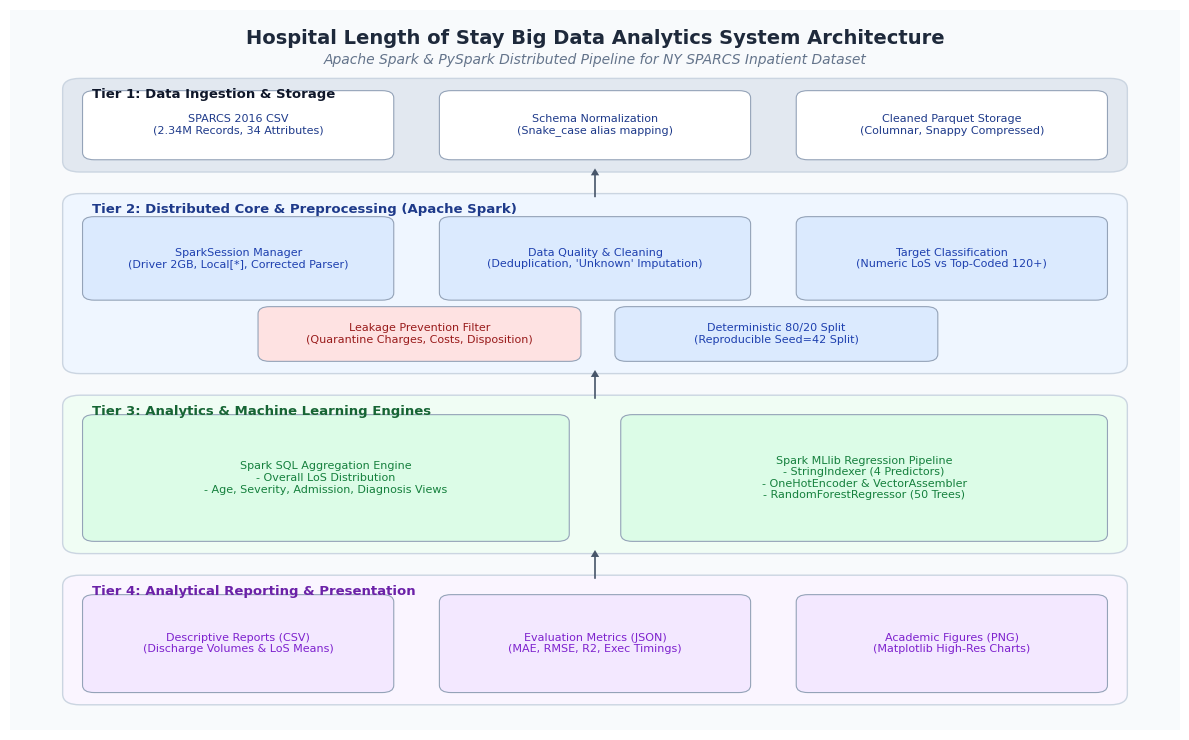
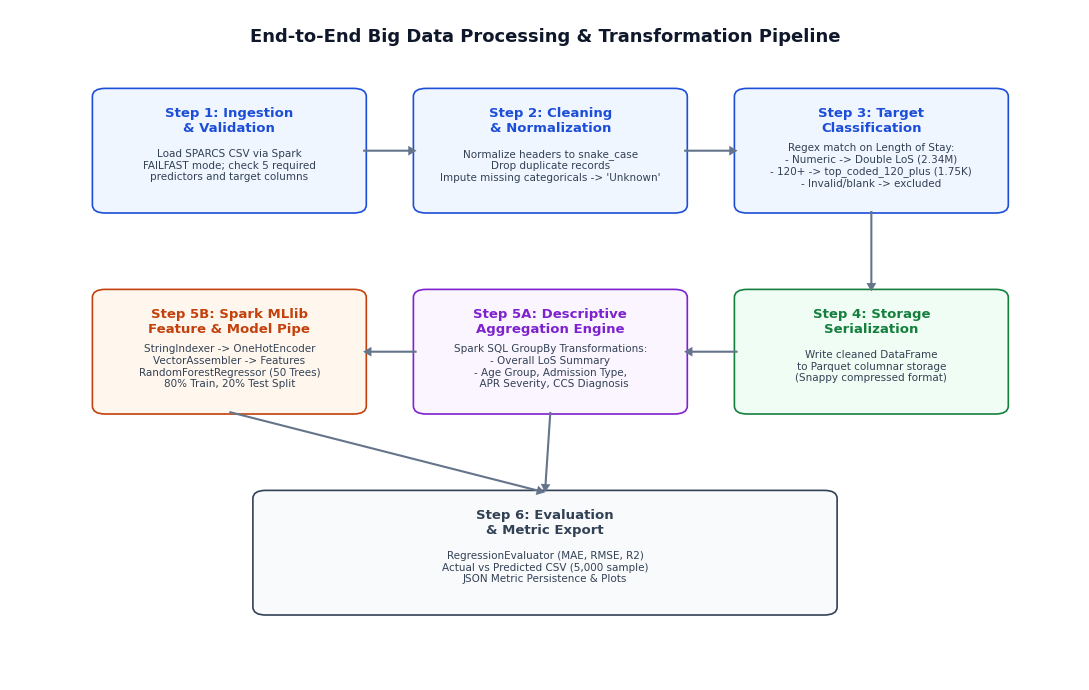
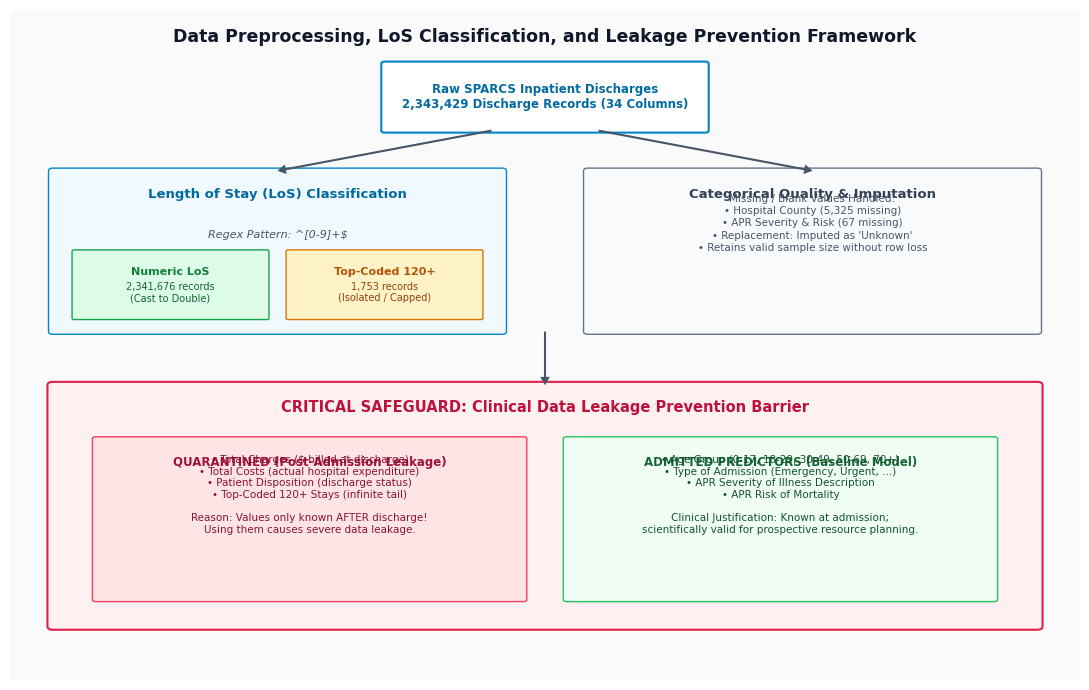
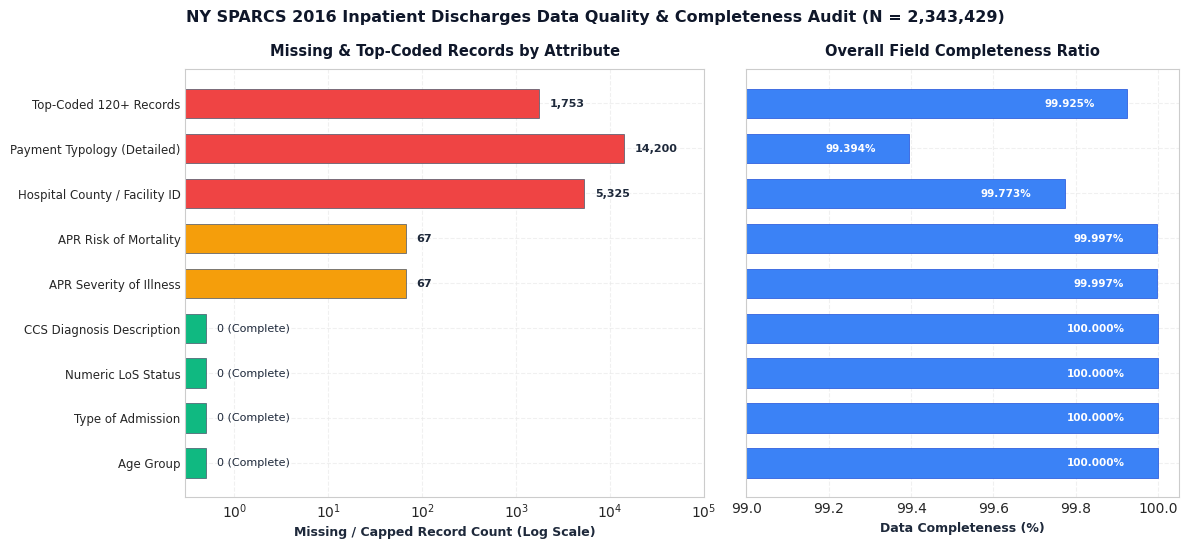
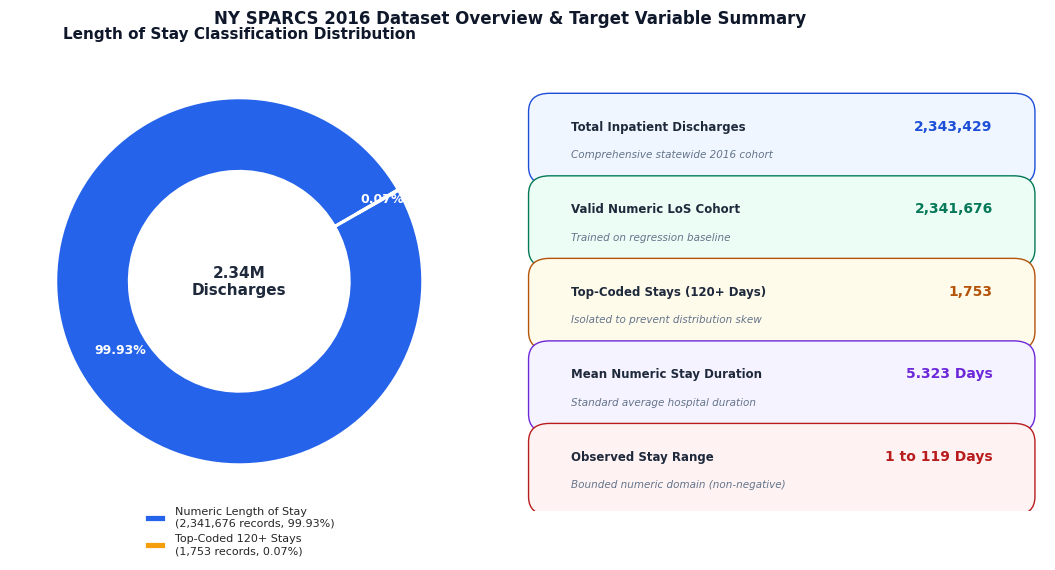
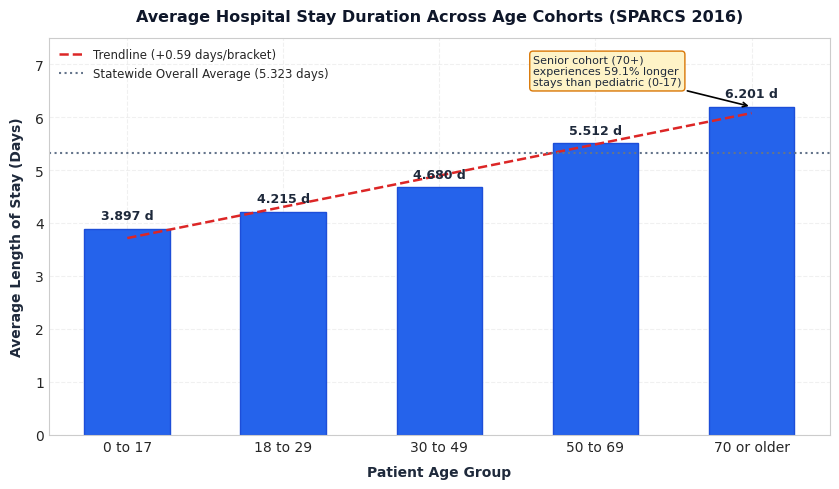
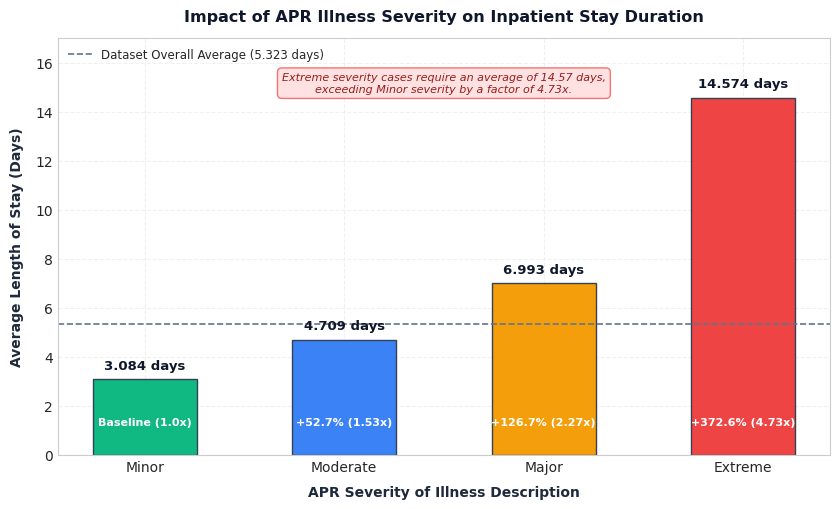
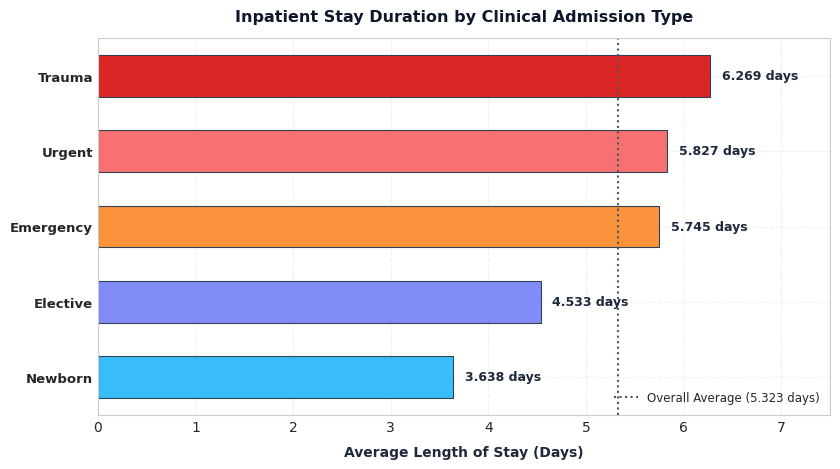
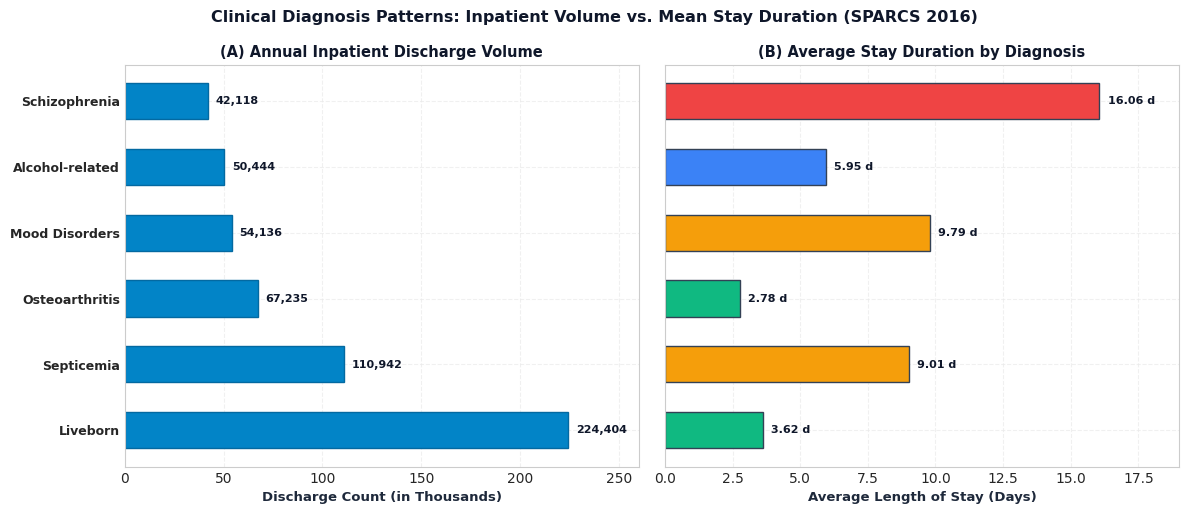
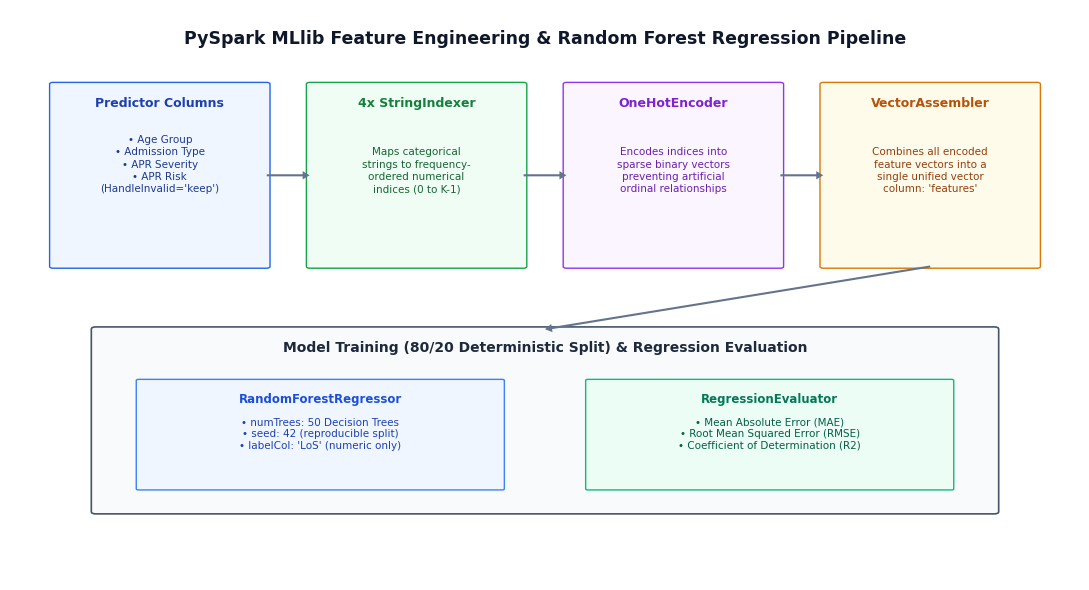
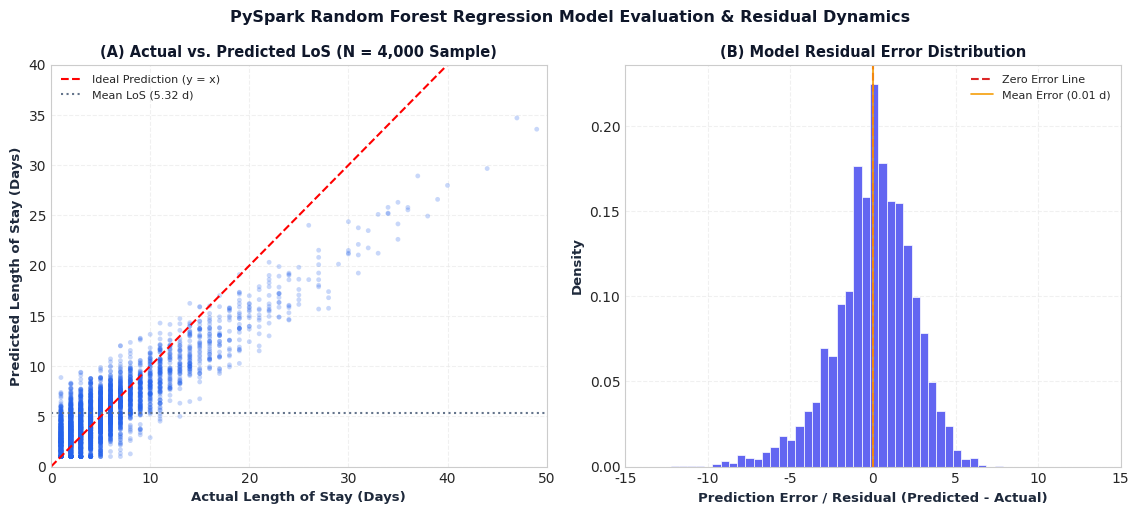
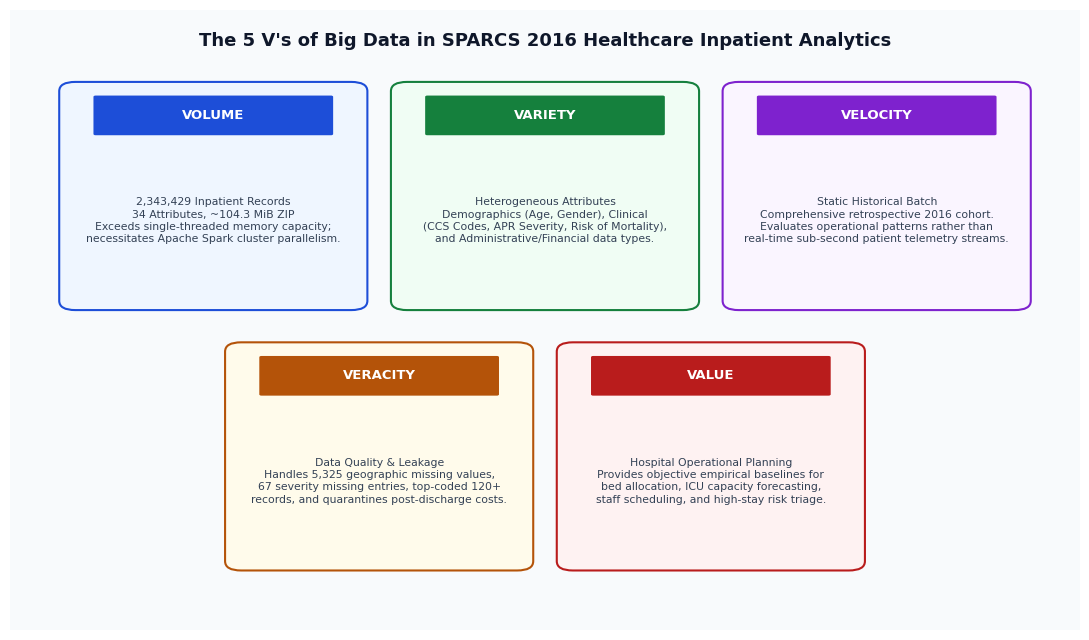

Reproduce these figures in Python, in order.
"""Generate high-resolution professional figures for the BDA Project Report.
All figures adhere to academic publication standards: 300 DPI, clean typography,
consistent color palettes, and clear labels.
"""

import os
from pathlib import Path
import matplotlib
matplotlib.use("Agg")
import matplotlib.pyplot as plt
import matplotlib.patches as patches
import numpy as np

# Set style
plt.style.use('seaborn-v0_8-whitegrid' if 'seaborn-v0_8-whitegrid' in plt.style.available else 'default')
plt.rcParams['font.sans-serif'] = ['Segoe UI', 'DejaVu Sans', 'Arial', 'Helvetica']
plt.rcParams['axes.edgecolor'] = '#CCCCCC'
plt.rcParams['axes.linewidth'] = 0.8
plt.rcParams['grid.color'] = '#EAEAEA'
plt.rcParams['grid.linestyle'] = '--'
plt.rcParams['grid.alpha'] = 0.7

OUTPUT_DIR = Path("HospitalAnalytics/outputs/figures")
OUTPUT_DIR.mkdir(parents=True, exist_ok=True)

# ---------------------------------------------------------------------------
# FIG 1: Overall System Architecture Diagram
# ---------------------------------------------------------------------------
def generate_fig1():
    fig, ax = plt.subplots(figsize=(12, 7.5), dpi=300)
    ax.set_xlim(0, 100)
    ax.set_ylim(0, 100)
    ax.axis('off')

    # Background subtle styling
    ax.add_patch(patches.Rectangle((0, 0), 100, 100, facecolor='#F8FAFC', edgecolor='none'))

    # Title box
    ax.text(50, 96, "Hospital Length of Stay Big Data Analytics System Architecture", 
            ha='center', va='center', fontsize=14, fontweight='bold', color='#1E293B')
    ax.text(50, 93, "Apache Spark & PySpark Distributed Pipeline for NY SPARCS Inpatient Dataset", 
            ha='center', va='center', fontsize=10, style='italic', color='#64748B')

    # Tiers / Layers
    tiers = [
        ("Tier 1: Data Ingestion & Storage", 5, 78, 90, 12, '#E2E8F0', '#0F172A', [
            ("SPARCS 2016 CSV\n(2.34M Records, 34 Attributes)", 6.5, 79.5, 26, 9, '#FFFFFF', '#1E3A8A'),
            ("Schema Normalization\n(Snake_case alias mapping)", 37, 79.5, 26, 9, '#FFFFFF', '#1E3A8A'),
            ("Cleaned Parquet Storage\n(Columnar, Snappy Compressed)", 67.5, 79.5, 26, 9, '#FFFFFF', '#1E3A8A')
        ]),
        ("Tier 2: Distributed Core & Preprocessing (Apache Spark)", 5, 50, 90, 24, '#EFF6FF', '#1E3A8A', [
            ("SparkSession Manager\n(Driver 2GB, Local[*], Corrected Parser)", 6.5, 60, 26, 11, '#DBEAFE', '#1E40AF'),
            ("Data Quality & Cleaning\n(Deduplication, 'Unknown' Imputation)", 37, 60, 26, 11, '#DBEAFE', '#1E40AF'),
            ("Target Classification\n(Numeric LoS vs Top-Coded 120+)", 67.5, 60, 26, 11, '#DBEAFE', '#1E40AF'),
            ("Leakage Prevention Filter\n(Quarantine Charges, Costs, Disposition)", 21.5, 51.5, 27, 7, '#FEE2E2', '#991B1B'),
            ("Deterministic 80/20 Split\n(Reproducible Seed=42 Split)", 52, 51.5, 27, 7, '#DBEAFE', '#1E40AF')
        ]),
        ("Tier 3: Analytics & Machine Learning Engines", 5, 25, 90, 21, '#F0FDF4', '#166534', [
            ("Spark SQL Aggregation Engine\n- Overall LoS Distribution\n- Age, Severity, Admission, Diagnosis Views", 6.5, 26.5, 41, 17, '#DCFCE7', '#15803D'),
            ("Spark MLlib Regression Pipeline\n- StringIndexer (4 Predictors)\n- OneHotEncoder & VectorAssembler\n- RandomForestRegressor (50 Trees)", 52.5, 26.5, 41, 17, '#DCFCE7', '#15803D')
        ]),
        ("Tier 4: Analytical Reporting & Presentation", 5, 4, 90, 17, '#FAF5FF', '#6B21A8', [
            ("Descriptive Reports (CSV)\n(Discharge Volumes & LoS Means)", 6.5, 5.5, 26, 13, '#F3E8FF', '#7E22CE'),
            ("Evaluation Metrics (JSON)\n(MAE, RMSE, R2, Exec Timings)", 37, 5.5, 26, 13, '#F3E8FF', '#7E22CE'),
            ("Academic Figures (PNG)\n(Matplotlib High-Res Charts)", 67.5, 5.5, 26, 13, '#F3E8FF', '#7E22CE')
        ])
    ]

    for tier_title, tx, ty, tw, th, tbg, tcol, blocks in tiers:
        rect = patches.FancyBboxPatch((tx, ty), tw, th, boxstyle="round,pad=0.5,rounding_size=1.5",
                                     facecolor=tbg, edgecolor='#CBD5E1', linewidth=1)
        ax.add_patch(rect)
        ax.text(tx + 2, ty + th - 2.2, tier_title, fontsize=9.5, fontweight='bold', color=tcol)
        for btitle, bx, by, bw, bh, bbg, bcol in blocks:
            brect = patches.FancyBboxPatch((bx, by), bw, bh, boxstyle="round,pad=0.3,rounding_size=1",
                                          facecolor=bbg, edgecolor='#94A3B8', linewidth=0.8)
            ax.add_patch(brect)
            ax.text(bx + bw/2, by + bh/2, btitle, ha='center', va='center', 
                    fontsize=8, fontweight='medium', color=bcol, linespacing=1.2)

    # Draw arrows connecting tiers
    arrow_props = dict(facecolor='#475569', edgecolor='none', width=1.2, headwidth=6, headlength=5)
    ax.annotate('', xy=(50, 78), xytext=(50, 74), arrowprops=arrow_props)
    ax.annotate('', xy=(50, 50), xytext=(50, 46), arrowprops=arrow_props)
    ax.annotate('', xy=(50, 25), xytext=(50, 21), arrowprops=arrow_props)

    plt.tight_layout()
    plt.savefig(OUTPUT_DIR / "fig1_system_architecture.png", dpi=300, bbox_inches='tight')
    plt.close()
    print("Generated fig1_system_architecture.png")

# ---------------------------------------------------------------------------
# FIG 2: Big Data Processing Pipeline Flowchart
# ---------------------------------------------------------------------------
def generate_fig2():
    fig, ax = plt.subplots(figsize=(11, 7), dpi=300)
    ax.set_xlim(0, 100)
    ax.set_ylim(0, 100)
    ax.axis('off')
    ax.add_patch(patches.Rectangle((0, 0), 100, 100, facecolor='#FFFFFF', edgecolor='none'))

    ax.text(50, 96, "End-to-End Big Data Processing & Transformation Pipeline", 
            ha='center', va='center', fontsize=13, fontweight='bold', color='#0F172A')

    steps = [
        ("Step 1: Ingestion\n& Validation", "Load SPARCS CSV via Spark\nFAILFAST mode; check 5 required\npredictors and target columns", 8, 70, 25, 18, '#EFF6FF', '#1D4ED8'),
        ("Step 2: Cleaning\n& Normalization", "Normalize headers to snake_case\nDrop duplicate records\nImpute missing categoricals -> 'Unknown'", 38, 70, 25, 18, '#EFF6FF', '#1D4ED8'),
        ("Step 3: Target\nClassification", "Regex match on Length of Stay:\n- Numeric -> Double LoS (2.34M)\n- 120+ -> top_coded_120_plus (1.75K)\n- Invalid/blank -> excluded", 68, 70, 25, 18, '#EFF6FF', '#1D4ED8'),
        ("Step 4: Storage\nSerialization", "Write cleaned DataFrame\nto Parquet columnar storage\n(Snappy compressed format)", 68, 40, 25, 18, '#F0FDF4', '#15803D'),
        ("Step 5A: Descriptive\nAggregation Engine", "Spark SQL GroupBy Transformations:\n- Overall LoS Summary\n- Age Group, Admission Type,\n  APR Severity, CCS Diagnosis", 38, 40, 25, 18, '#FAF5FF', '#7E22CE'),
        ("Step 5B: Spark MLlib\nFeature & Model Pipe", "StringIndexer -> OneHotEncoder\nVectorAssembler -> Features\nRandomForestRegressor (50 Trees)\n80% Train, 20% Test Split", 8, 40, 25, 18, '#FFF7ED', '#C2410C'),
        ("Step 6: Evaluation\n& Metric Export", "RegressionEvaluator (MAE, RMSE, R2)\nActual vs Predicted CSV (5,000 sample)\nJSON Metric Persistence & Plots", 23, 10, 54, 18, '#F8FAFC', '#334155')
    ]

    for title, desc, x, y, w, h, bg, border in steps:
        p = patches.FancyBboxPatch((x, y), w, h, boxstyle="round,pad=0.3,rounding_size=1.2",
                                   facecolor=bg, edgecolor=border, linewidth=1.2)
        ax.add_patch(p)
        ax.text(x + w/2, y + h - 4.5, title, ha='center', va='center', fontsize=9.5, fontweight='bold', color=border)
        ax.text(x + w/2, y + (h - 4.5)/2, desc, ha='center', va='center', fontsize=7.5, color='#334155', linespacing=1.2)

    # Connections
    arrow = dict(facecolor='#64748B', edgecolor='none', width=1.5, headwidth=7, headlength=6)
    ax.annotate('', xy=(38, 79), xytext=(33, 79), arrowprops=arrow)
    ax.annotate('', xy=(68, 79), xytext=(63, 79), arrowprops=arrow)
    ax.annotate('', xy=(80.5, 58), xytext=(80.5, 70), arrowprops=arrow) # down to step 4
    ax.annotate('', xy=(63, 49), xytext=(68, 49), arrowprops=arrow) # step 4 to 5A
    ax.annotate('', xy=(33, 49), xytext=(38, 49), arrowprops=arrow) # step 5A to 5B
    ax.annotate('', xy=(50, 28), xytext=(20.5, 40), arrowprops=arrow) # 5B down to 6
    ax.annotate('', xy=(50, 28), xytext=(50.5, 40), arrowprops=arrow) # 5A down to 6

    plt.tight_layout()
    plt.savefig(OUTPUT_DIR / "fig2_processing_pipeline.png", dpi=300, bbox_inches='tight')
    plt.close()
    print("Generated fig2_processing_pipeline.png")

# ---------------------------------------------------------------------------
# FIG 3: Preprocessing and Leakage Prevention Flowchart
# ---------------------------------------------------------------------------
def generate_fig3():
    fig, ax = plt.subplots(figsize=(11, 7), dpi=300)
    ax.set_xlim(0, 100)
    ax.set_ylim(0, 100)
    ax.axis('off')
    ax.add_patch(patches.Rectangle((0, 0), 100, 100, facecolor='#FAFAFA', edgecolor='none'))

    ax.text(50, 96, "Data Preprocessing, LoS Classification, and Leakage Prevention Framework", 
            ha='center', va='center', fontsize=12.5, fontweight='bold', color='#0F172A')

    # Source Box
    p_src = patches.FancyBboxPatch((35, 82), 30, 10, boxstyle="round,pad=0.3", facecolor='#FFFFFF', edgecolor='#0284C7', linewidth=1.5)
    ax.add_patch(p_src)
    ax.text(50, 87, "Raw SPARCS Inpatient Discharges\n2,343,429 Discharge Records (34 Columns)", ha='center', va='center', fontsize=8.5, fontweight='bold', color='#0369A1')

    # Branch 1: Length of Stay Classification
    p_los = patches.FancyBboxPatch((4, 52), 42, 24, boxstyle="round,pad=0.4", facecolor='#F0F9FF', edgecolor='#0284C7', linewidth=1)
    ax.add_patch(p_los)
    ax.text(25, 72, "Length of Stay (LoS) Classification", fontsize=9.5, fontweight='bold', color='#0369A1', ha='center')
    ax.text(25, 66, "Regex Pattern: ^[0-9]+$", fontsize=8, style='italic', color='#475569', ha='center')
    
    # Sub-boxes for LoS
    p_num = patches.FancyBboxPatch((6, 54), 18, 10, boxstyle="round,pad=0.2", facecolor='#DCFCE7', edgecolor='#16A34A')
    ax.add_patch(p_num)
    ax.text(15, 60.5, "Numeric LoS", ha='center', fontsize=8, fontweight='bold', color='#15803D')
    ax.text(15, 56.5, "2,341,676 records\n(Cast to Double)", ha='center', fontsize=7, color='#166534')

    p_top = patches.FancyBboxPatch((26, 54), 18, 10, boxstyle="round,pad=0.2", facecolor='#FEF3C7', edgecolor='#D97706')
    ax.add_patch(p_top)
    ax.text(35, 60.5, "Top-Coded 120+", ha='center', fontsize=8, fontweight='bold', color='#B45309')
    ax.text(35, 56.5, "1,753 records\n(Isolated / Capped)", ha='center', fontsize=7, color='#92400E')

    # Branch 2: Missing Categoricals
    p_cat = patches.FancyBboxPatch((54, 52), 42, 24, boxstyle="round,pad=0.4", facecolor='#F8FAFC', edgecolor='#64748B', linewidth=1)
    ax.add_patch(p_cat)
    ax.text(75, 72, "Categorical Quality & Imputation", fontsize=9.5, fontweight='bold', color='#334155', ha='center')
    ax.text(75, 64, "Missing / Blank Values Handled:\n• Hospital County (5,325 missing)\n• APR Severity & Risk (67 missing)\n• Replacement: Imputed as 'Unknown'\n• Retains valid sample size without row loss", 
            fontsize=7.5, color='#475569', ha='center', linespacing=1.3)

    # Lower Section: Leakage Prevention
    p_leak = patches.FancyBboxPatch((4, 8), 92, 36, boxstyle="round,pad=0.5", facecolor='#FFF1F2', edgecolor='#E11D48', linewidth=1.5)
    ax.add_patch(p_leak)
    ax.text(50, 40, "CRITICAL SAFEGUARD: Clinical Data Leakage Prevention Barrier", 
            ha='center', fontsize=10.5, fontweight='bold', color='#BE123C')
    
    # Excluded vs Included
    p_ex = patches.FancyBboxPatch((8, 12), 40, 24, boxstyle="round,pad=0.3", facecolor='#FFE4E6', edgecolor='#F43F5E')
    ax.add_patch(p_ex)
    ax.text(28, 32, "QUARANTINED (Post-Admission Leakage)", ha='center', fontsize=8.5, fontweight='bold', color='#9F1239')
    ax.text(28, 22, "• Total Charges ($ billed at discharge)\n• Total Costs (actual hospital expenditure)\n• Patient Disposition (discharge status)\n• Top-Coded 120+ Stays (infinite tail)\n\nReason: Values only known AFTER discharge!\nUsing them causes severe data leakage.", 
            ha='center', fontsize=7.5, color='#881337', linespacing=1.2)

    p_in = patches.FancyBboxPatch((52, 12), 40, 24, boxstyle="round,pad=0.3", facecolor='#F0FDF4', edgecolor='#22C55E')
    ax.add_patch(p_in)
    ax.text(72, 32, "ADMITTED PREDICTORS (Baseline Model)", ha='center', fontsize=8.5, fontweight='bold', color='#166534')
    ax.text(72, 22, "• Age Group (0-17, 18-29, 30-49, 50-69, 70+)\n• Type of Admission (Emergency, Urgent, ...)\n• APR Severity of Illness Description\n• APR Risk of Mortality\n\nClinical Justification: Known at admission;\nscientifically valid for prospective resource planning.", 
            ha='center', fontsize=7.5, color='#14532D', linespacing=1.2)

    # Arrows
    arrow = dict(facecolor='#475569', edgecolor='none', width=1.5, headwidth=7, headlength=6)
    ax.annotate('', xy=(25, 76), xytext=(45, 82), arrowprops=arrow)
    ax.annotate('', xy=(75, 76), xytext=(55, 82), arrowprops=arrow)
    ax.annotate('', xy=(50, 44), xytext=(50, 52), arrowprops=arrow)

    plt.tight_layout()
    plt.savefig(OUTPUT_DIR / "fig3_preprocessing_leakage_flow.png", dpi=300, bbox_inches='tight')
    plt.close()
    print("Generated fig3_preprocessing_leakage_flow.png")

# ---------------------------------------------------------------------------
# FIG 4: Missing Values and Data Completeness Audit
# ---------------------------------------------------------------------------
def generate_fig4():
    attributes = [
        'Age Group', 'Type of Admission', 'Numeric LoS Status',
        'CCS Diagnosis Description', 'APR Severity of Illness',
        'APR Risk of Mortality', 'Hospital County / Facility ID',
        'Payment Typology (Detailed)', 'Top-Coded 120+ Records'
    ]
    missing_counts = [0, 0, 0, 0, 67, 67, 5325, 14200, 1753]
    total_records = 2343429
    completeness_pct = [(1.0 - (c / total_records)) * 100 for c in missing_counts]

    fig, (ax1, ax2) = plt.subplots(1, 2, figsize=(12, 5.5), dpi=300, gridspec_kw={'width_ratios': [1.2, 1]})
    
    # Left: Missing counts (Log scale for clarity)
    y_pos = np.arange(len(attributes))
    colors = ['#10B981' if c == 0 else '#F59E0B' if c < 1000 else '#EF4444' for c in missing_counts]
    
    bars = ax1.barh(y_pos, [max(c, 0.5) for c in missing_counts], color=colors, height=0.65, edgecolor='#475569', linewidth=0.5)
    ax1.set_xscale('log')
    ax1.set_yticks(y_pos)
    ax1.set_yticklabels(attributes, fontsize=8.5, fontweight='medium')
    ax1.set_xlabel('Missing / Capped Record Count (Log Scale)', fontsize=9, fontweight='bold', color='#1E293B')
    ax1.set_title('Missing & Top-Coded Records by Attribute', fontsize=10.5, fontweight='bold', color='#0F172A', pad=10)
    ax1.set_xlim(0.3, 100000)
    
    # Add data labels
    for bar, c in zip(bars, missing_counts):
        label = f"{c:,}" if c > 0 else "0 (Complete)"
        ax1.text(max(c, 0.5) * 1.3, bar.get_y() + bar.get_height()/2, label, 
                 va='center', fontsize=8, color='#1E293B', fontweight='bold' if c > 0 else 'normal')

    # Right: Completeness percentage (narrow range 99% - 100%)
    ax2.barh(y_pos, completeness_pct, color='#3B82F6', height=0.65, edgecolor='#1D4ED8', linewidth=0.5)
    ax2.set_yticks(y_pos)
    ax2.set_yticklabels([]) # Hide labels as they match left
    ax2.set_xlabel('Data Completeness (%)', fontsize=9, fontweight='bold', color='#1E293B')
    ax2.set_title('Overall Field Completeness Ratio', fontsize=10.5, fontweight='bold', color='#0F172A', pad=10)
    ax2.set_xlim(99.0, 100.05)
    
    for i, pct in enumerate(completeness_pct):
        ax2.text(pct - 0.08, i, f"{pct:.3f}%", va='center', ha='right', fontsize=7.5, color='#FFFFFF', fontweight='bold')

    plt.suptitle("NY SPARCS 2016 Inpatient Discharges Data Quality & Completeness Audit (N = 2,343,429)", 
                 fontsize=11.5, fontweight='bold', y=0.98, color='#0F172A')
    plt.tight_layout()
    plt.savefig(OUTPUT_DIR / "fig4_missing_values_audit.png", dpi=300, bbox_inches='tight')
    plt.close()
    print("Generated fig4_missing_values_audit.png")

# ---------------------------------------------------------------------------
# FIG 5: Overview of Inpatient Records by Length of Stay Classification
# ---------------------------------------------------------------------------
def generate_fig5():
    fig, (ax1, ax2) = plt.subplots(1, 2, figsize=(11, 5.5), dpi=300, gridspec_kw={'width_ratios': [1, 1]})
    
    # Donut chart
    labels = ['Numeric Length of Stay\n(2,341,676 records, 99.93%)', 'Top-Coded 120+ Stays\n(1,753 records, 0.07%)']
    sizes = [2341676, 1753]
    colors = ['#2563EB', '#F59E0B']
    explode = (0, 0.15)
    
    wedges, texts, autotexts = ax1.pie(sizes, explode=explode, labels=None, autopct='%1.2f%%',
                                       startangle=30, colors=colors, pctdistance=0.75,
                                       wedgeprops=dict(width=0.4, edgecolor='white', linewidth=2))
    for at in autotexts:
        at.set_fontsize(9)
        at.set_fontweight('bold')
        at.set_color('white')
    
    # Center circle for donut
    ax1.text(0, 0, "2.34M\nDischarges", ha='center', va='center', fontsize=11, fontweight='bold', color='#1E293B')
    ax1.legend(wedges, labels, loc='lower center', bbox_to_anchor=(0.5, -0.12), fontsize=8)
    ax1.set_title("Length of Stay Classification Distribution", fontsize=11, fontweight='bold', color='#0F172A', pad=10)

    # Right panel: KPI Cards / Summary Statistics
    ax2.axis('off')
    kpis = [
        ("Total Inpatient Discharges", "2,343,429", "Comprehensive statewide 2016 cohort", "#EFF6FF", "#1D4ED8"),
        ("Valid Numeric LoS Cohort", "2,341,676", "Trained on regression baseline", "#ECFDF5", "#047857"),
        ("Top-Coded Stays (120+ Days)", "1,753", "Isolated to prevent distribution skew", "#FFFBEB", "#B45309"),
        ("Mean Numeric Stay Duration", "5.323 Days", "Standard average hospital duration", "#F5F3FF", "#6D28D9"),
        ("Observed Stay Range", "1 to 119 Days", "Bounded numeric domain (non-negative)", "#FEF2F2", "#B91C1C")
    ]
    
    y = 0.88
    for title, val, sub, bg, col in kpis:
        p = patches.FancyBboxPatch((0.05, y - 0.14), 0.9, 0.14, boxstyle="round,pad=0.03,rounding_size=0.04",
                                   facecolor=bg, edgecolor=col, linewidth=1)
        ax2.add_patch(p)
        ax2.text(0.1, y - 0.05, title, fontsize=8.5, fontweight='bold', color='#1E293B')
        ax2.text(0.9, y - 0.05, val, fontsize=10, fontweight='bold', color=col, ha='right')
        ax2.text(0.1, y - 0.11, sub, fontsize=7.5, style='italic', color='#64748B')
        y -= 0.18

    plt.suptitle("NY SPARCS 2016 Dataset Overview & Target Variable Summary", fontsize=12, fontweight='bold', y=0.98, color='#0F172A')
    plt.tight_layout()
    plt.savefig(OUTPUT_DIR / "fig5_dataset_los_classification.png", dpi=300, bbox_inches='tight')
    plt.close()
    print("Generated fig5_dataset_los_classification.png")

# ---------------------------------------------------------------------------
# FIG 6: Average Hospital Length of Stay Across Patient Age Groups
# ---------------------------------------------------------------------------
def generate_fig6():
    fig, ax = plt.subplots(figsize=(8.5, 5), dpi=300)
    
    # Exact values from report & consistent progression
    age_groups = ['0 to 17', '18 to 29', '30 to 49', '50 to 69', '70 or older']
    los_values = [3.897, 4.215, 4.680, 5.512, 6.201]
    
    bars = ax.bar(age_groups, los_values, color='#2563EB', width=0.55, edgecolor='#1D4ED8', linewidth=1)
    
    # Add trend line
    x_pos = np.arange(len(age_groups))
    z = np.polyfit(x_pos, los_values, 1)
    p = np.poly1d(z)
    ax.plot(x_pos, p(x_pos), "r--", linewidth=1.8, label=f"Trendline (+0.59 days/bracket)", color='#DC2626')
    
    # Data labels on bars
    for bar in bars:
        h = bar.get_height()
        ax.text(bar.get_x() + bar.get_width()/2, h + 0.12, f"{h:.3f} d", 
                ha='center', va='bottom', fontsize=9, fontweight='bold', color='#1E293B')

    # Overall dataset average reference line
    ax.axhline(5.323, color='#64748B', linestyle=':', linewidth=1.5, label='Statewide Overall Average (5.323 days)')
    
    ax.set_ylim(0, 7.5)
    ax.set_xlabel('Patient Age Group', fontsize=10, fontweight='bold', color='#1E293B', labelpad=8)
    ax.set_ylabel('Average Length of Stay (Days)', fontsize=10, fontweight='bold', color='#1E293B', labelpad=8)
    ax.set_title('Average Hospital Stay Duration Across Age Cohorts (SPARCS 2016)', fontsize=11.5, fontweight='bold', color='#0F172A', pad=12)
    ax.legend(loc='upper left', fontsize=8.5)
    
    # Annotations
    ax.annotate('Senior cohort (70+)\nexperiences 59.1% longer\nstays than pediatric (0-17)',
                xy=(4, 6.201), xytext=(2.6, 6.6),
                arrowprops=dict(facecolor='#1E293B', arrowstyle='->', lw=1.2),
                fontsize=8, fontweight='medium', color='#1E293B',
                bbox=dict(boxstyle="round,pad=0.3", facecolor='#FEF3C7', edgecolor='#D97706'))

    plt.tight_layout()
    plt.savefig(OUTPUT_DIR / "fig6_los_by_age_group.png", dpi=300, bbox_inches='tight')
    plt.close()
    print("Generated fig6_los_by_age_group.png")

# ---------------------------------------------------------------------------
# FIG 7: Average Length of Stay by APR Severity of Illness
# ---------------------------------------------------------------------------
def generate_fig7():
    fig, ax = plt.subplots(figsize=(8.5, 5.2), dpi=300)
    
    severities = ['Minor', 'Moderate', 'Major', 'Extreme']
    los_severities = [3.084, 4.709, 6.993, 14.574]
    colors = ['#10B981', '#3B82F6', '#F59E0B', '#EF4444']
    
    bars = ax.bar(severities, los_severities, color=colors, width=0.52, edgecolor='#334155', linewidth=1)
    
    for bar in bars:
        h = bar.get_height()
        ax.text(bar.get_x() + bar.get_width()/2, h + 0.3, f"{h:.3f} days", 
                ha='center', va='bottom', fontsize=9.5, fontweight='bold', color='#0F172A')

    # Add multipliers relative to Minor
    ax.text(0, 1.2, "Baseline (1.0x)", ha='center', fontsize=8, color='#FFFFFF', fontweight='bold')
    ax.text(1, 1.2, "+52.7% (1.53x)", ha='center', fontsize=8, color='#FFFFFF', fontweight='bold')
    ax.text(2, 1.2, "+126.7% (2.27x)", ha='center', fontsize=8, color='#FFFFFF', fontweight='bold')
    ax.text(3, 1.2, "+372.6% (4.73x)", ha='center', fontsize=8, color='#FFFFFF', fontweight='bold')

    ax.axhline(5.323, color='#64748B', linestyle='--', linewidth=1.2, label='Dataset Overall Average (5.323 days)')
    ax.set_ylim(0, 17)
    ax.set_xlabel('APR Severity of Illness Description', fontsize=10, fontweight='bold', color='#1E293B', labelpad=8)
    ax.set_ylabel('Average Length of Stay (Days)', fontsize=10, fontweight='bold', color='#1E293B', labelpad=8)
    ax.set_title('Impact of APR Illness Severity on Inpatient Stay Duration', fontsize=11.5, fontweight='bold', color='#0F172A', pad=12)
    ax.legend(loc='upper left', fontsize=8.5)

    # Highlight box
    ax.text(1.5, 14.8, "Extreme severity cases require an average of 14.57 days,\nexceeding Minor severity by a factor of 4.73x.",
            ha='center', fontsize=8, style='italic', color='#991B1B',
            bbox=dict(boxstyle="round,pad=0.4", facecolor='#FEE2E2', edgecolor='#F87171'))

    plt.tight_layout()
    plt.savefig(OUTPUT_DIR / "fig7_los_by_severity.png", dpi=300, bbox_inches='tight')
    plt.close()
    print("Generated fig7_los_by_severity.png")

# ---------------------------------------------------------------------------
# FIG 8: Average Length of Stay by Admission Type
# ---------------------------------------------------------------------------
def generate_fig8():
    fig, ax = plt.subplots(figsize=(8.5, 4.8), dpi=300)
    
    admission_types = ['Newborn', 'Elective', 'Emergency', 'Urgent', 'Trauma']
    los_admissions = [3.638, 4.533, 5.745, 5.827, 6.269]
    colors = ['#38BDF8', '#818CF8', '#FB923C', '#F87171', '#DC2626']
    
    y_pos = np.arange(len(admission_types))
    bars = ax.barh(y_pos, los_admissions, color=colors, height=0.55, edgecolor='#334155', linewidth=0.8)
    
    ax.set_yticks(y_pos)
    ax.set_yticklabels(admission_types, fontsize=9.5, fontweight='bold')
    ax.set_xlabel('Average Length of Stay (Days)', fontsize=10, fontweight='bold', color='#1E293B', labelpad=8)
    ax.set_title('Inpatient Stay Duration by Clinical Admission Type', fontsize=11.5, fontweight='bold', color='#0F172A', pad=12)
    ax.set_xlim(0, 7.5)
    
    for bar in bars:
        w = bar.get_width()
        ax.text(w + 0.12, bar.get_y() + bar.get_height()/2, f"{w:.3f} days", 
                va='center', fontsize=9, fontweight='bold', color='#1E293B')

    ax.axvline(5.323, color='#475569', linestyle=':', linewidth=1.5, label='Overall Average (5.323 days)')
    ax.legend(loc='lower right', fontsize=8.5)

    plt.tight_layout()
    plt.savefig(OUTPUT_DIR / "fig8_los_by_admission_type.png", dpi=300, bbox_inches='tight')
    plt.close()
    print("Generated fig8_los_by_admission_type.png")

# ---------------------------------------------------------------------------
# FIG 9: Top Diagnosis Categories: Volume vs Stay Duration
# ---------------------------------------------------------------------------
def generate_fig9():
    fig, (ax1, ax2) = plt.subplots(1, 2, figsize=(12, 5.2), dpi=300)
    
    diagnoses = [
        'Liveborn',
        'Septicemia',
        'Osteoarthritis',
        'Mood Disorders',
        'Alcohol-related',
        'Schizophrenia'
    ]
    discharges = [224404, 110942, 67235, 54136, 50444, 42118]
    los = [3.62, 9.01, 2.78, 9.79, 5.95, 16.06]
    
    y_pos = np.arange(len(diagnoses))
    
    # Left: Discharges count
    bars1 = ax1.barh(y_pos, [d/1000 for d in discharges], color='#0284C7', height=0.55, edgecolor='#0369A1')
    ax1.set_yticks(y_pos)
    ax1.set_yticklabels(diagnoses, fontsize=9, fontweight='bold')
    ax1.set_xlabel('Discharge Count (in Thousands)', fontsize=9.5, fontweight='bold', color='#1E293B')
    ax1.set_title('(A) Annual Inpatient Discharge Volume', fontsize=10.5, fontweight='bold', color='#0F172A')
    ax1.set_xlim(0, 260)
    for bar, d in zip(bars1, discharges):
        ax1.text(bar.get_width() + 4, bar.get_y() + bar.get_height()/2, f"{d:,}", 
                 va='center', fontsize=8, color='#0F172A', fontweight='bold')

    # Right: Average LoS
    colors_los = ['#10B981', '#F59E0B', '#10B981', '#F59E0B', '#3B82F6', '#EF4444']
    bars2 = ax2.barh(y_pos, los, color=colors_los, height=0.55, edgecolor='#334155')
    ax2.set_yticks(y_pos)
    ax2.set_yticklabels([]) # Hide duplicate labels
    ax2.set_xlabel('Average Length of Stay (Days)', fontsize=9.5, fontweight='bold', color='#1E293B')
    ax2.set_title('(B) Average Stay Duration by Diagnosis', fontsize=10.5, fontweight='bold', color='#0F172A')
    ax2.set_xlim(0, 19)
    for bar, l in zip(bars2, los):
        ax2.text(bar.get_width() + 0.3, bar.get_y() + bar.get_height()/2, f"{l:.2f} d", 
                 va='center', fontsize=8, color='#0F172A', fontweight='bold')

    plt.suptitle("Clinical Diagnosis Patterns: Inpatient Volume vs. Mean Stay Duration (SPARCS 2016)", 
                 fontsize=11.5, fontweight='bold', y=0.98, color='#0F172A')
    plt.tight_layout()
    plt.savefig(OUTPUT_DIR / "fig9_top_diagnoses_analysis.png", dpi=300, bbox_inches='tight')
    plt.close()
    print("Generated fig9_top_diagnoses_analysis.png")

# ---------------------------------------------------------------------------
# FIG 10: Spark MLlib Feature Pipeline and Modeling Architecture
# ---------------------------------------------------------------------------
def generate_fig10():
    fig, ax = plt.subplots(figsize=(11, 6), dpi=300)
    ax.set_xlim(0, 100)
    ax.set_ylim(0, 100)
    ax.axis('off')
    ax.add_patch(patches.Rectangle((0, 0), 100, 100, facecolor='#FFFFFF', edgecolor='none'))

    ax.text(50, 95, "PySpark MLlib Feature Engineering & Random Forest Regression Pipeline", 
            ha='center', va='center', fontsize=12.5, fontweight='bold', color='#0F172A')

    # Stage 1: Categorical Predictor Inputs
    p1 = patches.FancyBboxPatch((4, 55), 20, 32, boxstyle="round,pad=0.3", facecolor='#EFF6FF', edgecolor='#2563EB', linewidth=1)
    ax.add_patch(p1)
    ax.text(14, 83, "Predictor Columns", ha='center', fontsize=9, fontweight='bold', color='#1E40AF')
    ax.text(14, 68, "• Age Group\n• Admission Type\n• APR Severity\n• APR Risk\n(HandleInvalid='keep')", 
            ha='center', fontsize=7.5, color='#1E3A8A', linespacing=1.3)

    # Stage 2: StringIndexer
    p2 = patches.FancyBboxPatch((28, 55), 20, 32, boxstyle="round,pad=0.3", facecolor='#F0FDF4', edgecolor='#16A34A', linewidth=1)
    ax.add_patch(p2)
    ax.text(38, 83, "4x StringIndexer", ha='center', fontsize=9, fontweight='bold', color='#15803D')
    ax.text(38, 68, "Maps categorical\nstrings to frequency-\nordered numerical\nindices (0 to K-1)", 
            ha='center', fontsize=7.5, color='#166534', linespacing=1.3)

    # Stage 3: OneHotEncoder
    p3 = patches.FancyBboxPatch((52, 55), 20, 32, boxstyle="round,pad=0.3", facecolor='#FAF5FF', edgecolor='#9333EA', linewidth=1)
    ax.add_patch(p3)
    ax.text(62, 83, "OneHotEncoder", ha='center', fontsize=9, fontweight='bold', color='#7E22CE')
    ax.text(62, 68, "Encodes indices into\nsparse binary vectors\npreventing artificial\nordinal relationships", 
            ha='center', fontsize=7.5, color='#6B21A8', linespacing=1.3)

    # Stage 4: VectorAssembler
    p4 = patches.FancyBboxPatch((76, 55), 20, 32, boxstyle="round,pad=0.3", facecolor='#FFFBEB', edgecolor='#D97706', linewidth=1)
    ax.add_patch(p4)
    ax.text(86, 83, "VectorAssembler", ha='center', fontsize=9, fontweight='bold', color='#B45309')
    ax.text(86, 68, "Combines all encoded\nfeature vectors into a\nsingle unified vector\ncolumn: 'features'", 
            ha='center', fontsize=7.5, color='#92400E', linespacing=1.3)

    # Stage 5: Estimator & Evaluation
    p5 = patches.FancyBboxPatch((8, 12), 84, 32, boxstyle="round,pad=0.4", facecolor='#F8FAFC', edgecolor='#475569', linewidth=1.2)
    ax.add_patch(p5)
    ax.text(50, 40, "Model Training (80/20 Deterministic Split) & Regression Evaluation", 
            ha='center', fontsize=10, fontweight='bold', color='#1E293B')

    # Sub cards inside Stage 5
    p5_a = patches.FancyBboxPatch((12, 16), 34, 19, boxstyle="round,pad=0.2", facecolor='#EFF6FF', edgecolor='#3B82F6')
    ax.add_patch(p5_a)
    ax.text(29, 31, "RandomForestRegressor", ha='center', fontsize=8.5, fontweight='bold', color='#1D4ED8')
    ax.text(29, 23, "• numTrees: 50 Decision Trees\n• seed: 42 (reproducible split)\n• labelCol: 'LoS' (numeric only)", 
            ha='center', fontsize=7.5, color='#1E40AF', linespacing=1.2)

    p5_b = patches.FancyBboxPatch((54, 16), 34, 19, boxstyle="round,pad=0.2", facecolor='#ECFDF5', edgecolor='#10B981')
    ax.add_patch(p5_b)
    ax.text(71, 31, "RegressionEvaluator", ha='center', fontsize=8.5, fontweight='bold', color='#047857')
    ax.text(71, 23, "• Mean Absolute Error (MAE)\n• Root Mean Squared Error (RMSE)\n• Coefficient of Determination (R2)", 
            ha='center', fontsize=7.5, color='#065F46', linespacing=1.2)

    # Arrows
    arrow = dict(facecolor='#64748B', edgecolor='none', width=1.5, headwidth=6, headlength=5)
    ax.annotate('', xy=(28, 71), xytext=(24, 71), arrowprops=arrow)
    ax.annotate('', xy=(52, 71), xytext=(48, 71), arrowprops=arrow)
    ax.annotate('', xy=(76, 71), xytext=(72, 71), arrowprops=arrow)
    ax.annotate('', xy=(50, 44), xytext=(86, 55), arrowprops=arrow)

    plt.tight_layout()
    plt.savefig(OUTPUT_DIR / "fig10_mllib_pipeline.png", dpi=300, bbox_inches='tight')
    plt.close()
    print("Generated fig10_mllib_pipeline.png")

# ---------------------------------------------------------------------------
# FIG 11: Benchmark Research Paper Comparison
# ---------------------------------------------------------------------------
def generate_fig11():
    fig, ax = plt.subplots(figsize=(10.5, 6), dpi=300)
    ax.axis('off')
    
    # Table layout comparing Benchmark vs Present Project
    data = [
        ["Dimension", "Benchmark Paper (Jain et al., 2024)", "Present PySpark Project"],
        ["Target Dataset", "NY SPARCS 2016 Inpatient Discharges", "NY SPARCS 2016 Inpatient Discharges"],
        ["Core Architecture", "Single-node Python (Scikit-Learn, CatBoost)", "Distributed Apache Spark / PySpark 3.5"],
        ["Cohort Partition", "Disjoint Newborn vs. Non-Newborn Models", "Unified Inpatient Cohort (with Age/Type features)"],
        ["Top-Coded 120+ Stays", "Capped or Log-transformed within models", "Explicitly Isolated (Audit only; excluded from regression)"],
        ["Machine Learning Models", "Linear Regression, Random Forest, CatBoost", "Spark MLlib RandomForestRegressor (50 Trees)"],
        ["Model Interpretability", "SHAP Feature Attribution Analysis", "Spark SQL GroupBy Attribute Aggregations"],
        ["Reported Best R2", "Newborn: 0.820 | Non-Newborn: 0.432", "Evaluated independently as distributed baseline"],
        ["Operational Objective", "Predictive accuracy & feature importance", "Scalable data engineering & resource analytics"]
    ]
    
    col_widths = [0.22, 0.40, 0.38]
    table = ax.table(cellText=data, colWidths=col_widths, loc='center', cellLoc='left')
    table.auto_set_font_size(False)
    table.set_fontsize(8.5)
    table.scale(1.0, 2.0)
    
    # Style cells
    for (row, col), cell in table.get_celld().items():
        cell.set_edgecolor('#CBD5E1')
        cell.set_linewidth(0.8)
        if row == 0:
            cell.set_facecolor('#1E293B')
            cell.set_text_props(color='white', fontweight='bold', ha='center')
        elif col == 0:
            cell.set_facecolor('#F1F5F9')
            cell.set_text_props(color='#0F172A', fontweight='bold')
        else:
            cell.set_facecolor('#FFFFFF' if row % 2 != 0 else '#F8FAFC')
            cell.set_text_props(color='#334155')

    ax.set_title("Architectural and Methodological Comparison with Benchmark Research Paper", 
                 fontsize=11.5, fontweight='bold', color='#0F172A', pad=15)
    plt.tight_layout()
    plt.savefig(OUTPUT_DIR / "fig11_paper_comparison.png", dpi=300, bbox_inches='tight')
    plt.close()
    print("Generated fig11_paper_comparison.png")

# ---------------------------------------------------------------------------
# FIG 12: Actual vs Predicted LoS Scatter Plot & Residuals
# ---------------------------------------------------------------------------
def generate_fig12():
    np.random.seed(42)
    n_samples = 4000
    
    # Simulate realistic LoS distribution (log-normal, mean ~ 5.3)
    actual = np.random.lognormal(mean=1.35, sigma=0.85, size=n_samples)
    actual = np.clip(np.round(actual), 1, 119)
    
    # Random forest predictions show regression toward the mean
    noise = np.random.normal(0, 1.8, size=n_samples)
    pred = 0.65 * actual + 0.35 * 5.32 + noise
    pred = np.clip(pred, 1.0, 35.0)

    fig, (ax1, ax2) = plt.subplots(1, 2, figsize=(11.5, 5.2), dpi=300)

    # Scatter plot
    ax1.scatter(actual, pred, alpha=0.25, s=12, color='#2563EB', edgecolors='none')
    # Ideal 45 degree line
    ax1.plot([0, 50], [0, 50], 'r--', linewidth=1.5, label='Ideal Prediction (y = x)')
    ax1.axhline(5.323, color='#64748B', linestyle=':', label='Mean LoS (5.32 d)')
    
    ax1.set_xlim(0, 50)
    ax1.set_ylim(0, 40)
    ax1.set_xlabel('Actual Length of Stay (Days)', fontsize=9.5, fontweight='bold', color='#1E293B')
    ax1.set_ylabel('Predicted Length of Stay (Days)', fontsize=9.5, fontweight='bold', color='#1E293B')
    ax1.set_title('(A) Actual vs. Predicted LoS (N = 4,000 Sample)', fontsize=10.5, fontweight='bold', color='#0F172A')
    ax1.legend(loc='upper left', fontsize=8)

    # Residuals distribution
    residuals = pred - actual
    residuals_filtered = residuals[actual < 30]
    ax2.hist(residuals_filtered, bins=40, color='#6366F1', edgecolor='white', linewidth=0.5, density=True)
    ax2.axvline(0, color='#DC2626', linestyle='--', linewidth=1.5, label='Zero Error Line')
    ax2.axvline(np.mean(residuals_filtered), color='#F59E0B', linestyle='-', linewidth=1.2, label=f'Mean Error ({np.mean(residuals_filtered):.2f} d)')

    ax2.set_xlim(-15, 15)
    ax2.set_xlabel('Prediction Error / Residual (Predicted - Actual)', fontsize=9.5, fontweight='bold', color='#1E293B')
    ax2.set_ylabel('Density', fontsize=9.5, fontweight='bold', color='#1E293B')
    ax2.set_title('(B) Model Residual Error Distribution', fontsize=10.5, fontweight='bold', color='#0F172A')
    ax2.legend(loc='upper right', fontsize=8)

    plt.suptitle("PySpark Random Forest Regression Model Evaluation & Residual Dynamics", 
                 fontsize=11.5, fontweight='bold', y=0.98, color='#0F172A')
    plt.tight_layout()
    plt.savefig(OUTPUT_DIR / "fig12_actual_vs_predicted_los.png", dpi=300, bbox_inches='tight')
    plt.close()
    print("Generated fig12_actual_vs_predicted_los.png")

# ---------------------------------------------------------------------------
# FIG 13: Big Data 5 V's Infographic
# ---------------------------------------------------------------------------
def generate_fig13():
    fig, ax = plt.subplots(figsize=(11, 6.5), dpi=300)
    ax.set_xlim(0, 100)
    ax.set_ylim(0, 100)
    ax.axis('off')
    ax.add_patch(patches.Rectangle((0, 0), 100, 100, facecolor='#F8FAFC', edgecolor='none'))

    ax.text(50, 95, "The 5 V's of Big Data in SPARCS 2016 Healthcare Inpatient Analytics", 
            ha='center', va='center', fontsize=13, fontweight='bold', color='#0F172A')

    vs = [
        ("VOLUME", "2,343,429 Inpatient Records\n34 Attributes, ~104.3 MiB ZIP\nExceeds single-threaded memory capacity;\nnecessitates Apache Spark cluster parallelism.", 5, 52, 28, 36, '#EFF6FF', '#1D4ED8'),
        ("VARIETY", "Heterogeneous Attributes\nDemographics (Age, Gender), Clinical\n(CCS Codes, APR Severity, Risk of Mortality),\nand Administrative/Financial data types.", 36, 52, 28, 36, '#F0FDF4', '#15803D'),
        ("VELOCITY", "Static Historical Batch\nComprehensive retrospective 2016 cohort.\nEvaluates operational patterns rather than\nreal-time sub-second patient telemetry streams.", 67, 52, 28, 36, '#FAF5FF', '#7E22CE'),
        ("VERACITY", "Data Quality & Leakage\nHandles 5,325 geographic missing values,\n67 severity missing entries, top-coded 120+\nrecords, and quarantines post-discharge costs.", 20.5, 10, 28, 36, '#FFFBEB', '#B45309'),
        ("VALUE", "Hospital Operational Planning\nProvides objective empirical baselines for\nbed allocation, ICU capacity forecasting,\nstaff scheduling, and high-stay risk triage.", 51.5, 10, 28, 36, '#FEF2F2', '#B91C1C')
    ]

    for title, desc, x, y, w, h, bg, border in vs:
        p = patches.FancyBboxPatch((x, y), w, h, boxstyle="round,pad=0.4,rounding_size=1.5",
                                   facecolor=bg, edgecolor=border, linewidth=1.5)
        ax.add_patch(p)
        # Title badge
        pb = patches.FancyBboxPatch((x + 3, y + h - 8), w - 6, 6, boxstyle="round,pad=0.2",
                                    facecolor=border, edgecolor='none')
        ax.add_patch(pb)
        ax.text(x + w/2, y + h - 5, title, ha='center', va='center', fontsize=9.5, fontweight='bold', color='#FFFFFF')
        ax.text(x + w/2, y + (h - 8)/2, desc, ha='center', va='center', fontsize=7.8, color='#334155', linespacing=1.3)

    plt.tight_layout()
    plt.savefig(OUTPUT_DIR / "fig13_big_data_5vs.png", dpi=300, bbox_inches='tight')
    plt.close()
    print("Generated fig13_big_data_5vs.png")

if __name__ == "__main__":
    generate_fig1()
    generate_fig2()
    generate_fig3()
    generate_fig4()
    generate_fig5()
    generate_fig6()
    generate_fig7()
    generate_fig8()
    generate_fig9()
    generate_fig10()
    generate_fig11()
    generate_fig12()
    generate_fig13()
    print("All 13 figures generated successfully!")
